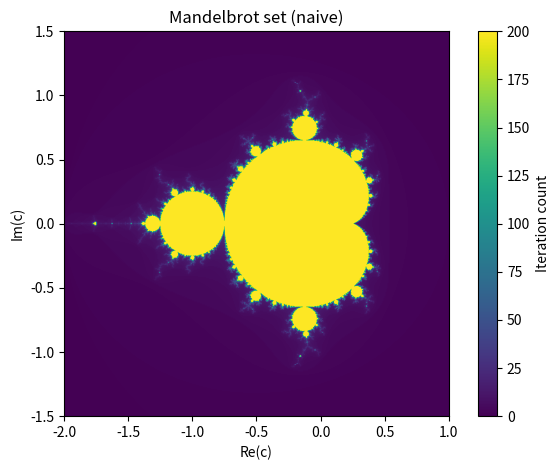

This figure's Python source:
import numpy as np
import time
import matplotlib.pyplot as plt


def mandelbrot_point(c: complex, max_iter: int = 200) -> int:
    z = 0 + 0j
    for i in range(max_iter):
        z = z*z + c
        if (z.real*z.real + z.imag*z.imag) > 4.0:
            return i
    return max_iter


def compute_mandelbrot(xmin, xmax, ymin, ymax, nx, ny, max_iter=200):
    xs = np.linspace(xmin, xmax, nx)
    ys = np.linspace(ymin, ymax, ny)

    result = np.empty((ny, nx), dtype=np.int32)

    for j, y in enumerate(ys):
        for i, x in enumerate(xs):
            result[j, i] = mandelbrot_point(complex(x, y), max_iter=max_iter)

    return result


def main():
    xmin, xmax = -2.0, 1.0
    ymin, ymax = -1.5, 1.5

    nx = ny = 1000
    max_iter = 200

    start = time.perf_counter()
    img = compute_mandelbrot(xmin, xmax, ymin, ymax, nx, ny, max_iter)
    elapsed = time.perf_counter() - start

    print("Grid shape:", img.shape)
    print(f"Computation took {elapsed:.3f} seconds")

    # Plot (popup)
    plt.figure()
    plt.imshow(
        img,
        extent=[xmin, xmax, ymin, ymax],
        origin="lower",          # important: prevents upside-down image
        cmap="viridis"
    )
    plt.colorbar(label="Iteration count")
    plt.title("Mandelbrot set (naive)")
    plt.xlabel("Re(c)")
    plt.ylabel("Im(c)")
    plt.tight_layout()
    plt.show()   # popup window


if __name__ == "__main__":
    main()
